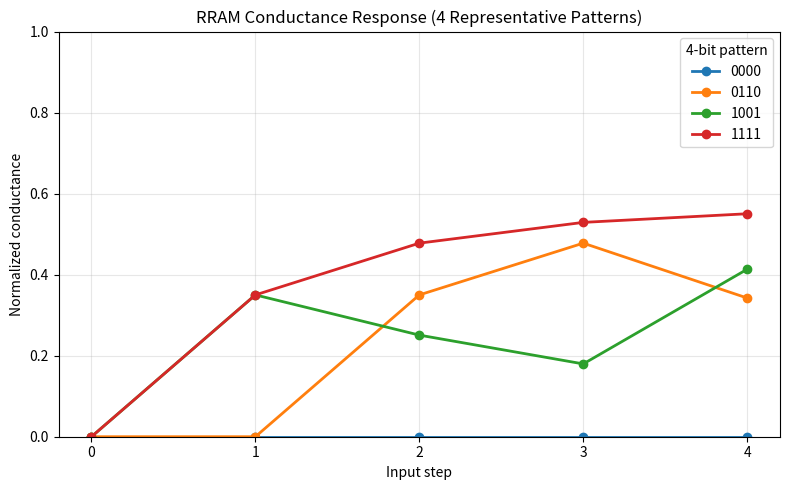

Recreate this plot in Python.
# rram_model.py 주요 기능
# 1. update_conductance(): 입력 비트에 따른 컨덕턴스의 시간 감쇠 및 비선형 증가 계산
# 2. process_sequence(): 4비트 펄스를 순서대로 입력하고 최종 컨덕턴스와 변화 과정 반환
# 3. generate_reservoir_states(): 256개 펄스 시퀀스를 256차원 Reservoir State로 변환
# 4. create_device_windows(): 소자별 G_MIN/G_MAX를 한 번 생성해 고정
# 5. 실행 및 검증: 대표 4비트 패턴 4개의 컨덕턴스 변화와 최종 출력 크기 확인
# 논문 참고: RRAM의 컨덕턴스 업데이트는 현재 상태에 따라 비선형적으로 달라질 수 있음
# 아래 식은 논문의 식을 그대로 사용한 것이 아니라, 비선형 증가와 단기 기억을 가정한 간소화 모델임
# 실제 소자의 측정값이나 RESET 동작, 물리적 시간 단위는 반영하지 않음

import matplotlib.pyplot as plt # 대표 4비트 펄스의 컨덕턴스 변화 시각화
import numpy as np # 지수함수 및 Reservoir State 배열 연산


G_MIN = 0.0 # 정규화된 최소 컨덕턴스(실제 단위 S가 아님)
G_MAX = 1.0 # 정규화된 최대 컨덕턴스
TAU = 3.0 # 컨덕턴스 감쇠 시정수(임의 시간 단위)
DELTA_T = 1.0 # 비트 입력 간 시간 간격(임의 시간 단위)
ALPHA = 0.35 # 입력 비트가 1일 때 컨덕턴스 증가 강도
NONLINEARITY = 1.5 # 컨덕턴스 증가의 비선형성 지수
BITS_PER_PULSE = 4 # 하나의 RRAM에 순차적으로 입력할 비트 수


def create_device_windows(num_devices=256, variation=0.0, seed=42): # 소자별 G_MIN/G_MAX 생성
    if num_devices <= 0 or variation < 0:
        raise ValueError("소자 수는 양수, variation은 0 이상이어야 합니다.")

    rng = np.random.default_rng(seed) # 같은 seed는 항상 같은 소자 특성을 생성
    window = G_MAX - G_MIN
    if window <= 0:
        raise ValueError("G_MAX가 G_MIN보다 커야 합니다.")

    # variation은 기준 Window 대비 편차의 표준편차 비율(0.05 = 5%)
    # G_MIN=0에서는 기준값에 대한 상대 오차를 정의하기 어려우므로 Window 기준으로 설정
    g_min = G_MIN + rng.normal(0.0, variation * window, num_devices)
    g_max = G_MAX + rng.normal(0.0, variation * window, num_devices)

    # 음수 컨덕턴스와 G_MIN >= G_MAX인 비물리적 범위 방지
    g_min = np.maximum(g_min, 0.0)
    g_max = np.maximum(g_max, g_min + 1e-6)
    return np.column_stack((g_min, g_max)).astype(np.float32)


def update_conductance(conductance, bit, tau=TAU, delta_t=DELTA_T,
                       alpha=ALPHA, nonlinearity=NONLINEARITY,
                       g_min=G_MIN, g_max=G_MAX): # 비트 하나를 입력했을 때의 컨덕턴스 계산
    if bit not in (0, 1):
        raise ValueError("입력 비트는 0 또는 1이어야 합니다.")
    if tau <= 0 or delta_t < 0 or not 0 <= alpha <= 1 or nonlinearity <= 0:
        raise ValueError("tau, delta_t, alpha, nonlinearity 설정값을 확인하세요.")
    if g_min < 0 or g_max <= g_min:
        raise ValueError("g_min과 g_max의 범위를 확인하세요.")
    if not g_min - 1e-7 <= conductance <= g_max + 1e-7:
        raise ValueError("컨덕턴스가 해당 소자의 범위를 벗어났습니다.")

    # 소자별 Window를 적용해도 동일한 정규화 업데이트 동역학을 사용
    # (u=0: G_MIN, u=1: G_MAX). Variation 효과와 비선형성 변화가 섞이지 않도록 함
    window = g_max - g_min
    u = np.clip((conductance - g_min) / window, 0.0, 1.0)
    decayed = u * np.exp(-delta_t / tau) # 단기 기억: 0 방향으로 감쇠

    if bit == 1:
        decayed = decayed + alpha * (1.0 - decayed) ** nonlinearity

    return float(g_min + window * np.clip(decayed, 0.0, 1.0))


def process_sequence(sequence, g_min=G_MIN, g_max=G_MAX): # 4비트 입력 및 소자별 컨덕턴스 기록
    sequence = np.asarray(sequence)
    if sequence.shape != (BITS_PER_PULSE,) or not np.all(np.isin(sequence, [0, 1])):
        raise ValueError(f"입력은 0과 1로 구성된 {BITS_PER_PULSE}비트 시퀀스여야 합니다.")

    conductance = float(g_min) # 4비트 입력마다 소프트웨어상 초기화
    history = [conductance]
    for bit in sequence:
        conductance = update_conductance(conductance, int(bit), g_min=g_min, g_max=g_max)
        history.append(conductance)
    return conductance, np.array(history, dtype=np.float32)


def generate_reservoir_states(pulses, device_windows=None): # 256개 소자별 최종 상태 추출
    pulses = np.asarray(pulses)
    if pulses.ndim != 2 or pulses.shape[1] != BITS_PER_PULSE:
        raise ValueError(f"펄스 배열은 (시퀀스 수, {BITS_PER_PULSE}) 형태여야 합니다.")
    if not np.all(np.isin(pulses, [0, 1])):
        raise ValueError("펄스 배열에는 0과 1만 포함되어야 합니다.")

    if device_windows is not None:
        device_windows = np.asarray(device_windows, dtype=np.float64)
        if device_windows.shape != (len(pulses), 2):
            raise ValueError(f"device_windows는 ({len(pulses)}, 2) 형태여야 합니다.")
        if np.any(device_windows[:, 0] < 0) or np.any(device_windows[:, 1] <= device_windows[:, 0]):
            raise ValueError("각 소자는 0 <= G_MIN < G_MAX를 만족해야 합니다.")

    states = np.zeros(len(pulses), dtype=np.float32)
    for i, sequence in enumerate(pulses):
        if device_windows is None:
            states[i], _ = process_sequence(sequence)
        else:
            g_min, g_max = device_windows[i]
            states[i], _ = process_sequence(sequence, g_min=float(g_min), g_max=float(g_max))
    return states


# 테스트 코드: 대표 패턴 4개의 응답을 시각화하고 256차원 출력 검증
if __name__ == "__main__":
    # 0000: 감쇠만 발생 / 0110과 1001: 입력 순서 비교 / 1111: 연속 입력
    selected_patterns = [[0, 0, 0, 0], [0, 1, 1, 0], [1, 0, 0, 1], [1, 1, 1, 1]]

    plt.figure(figsize=(8, 5))
    for pattern in selected_patterns:
        final_g, history = process_sequence(pattern)
        label = "".join(str(bit) for bit in pattern)
        print(f"입력 패턴: {label}, 최종 컨덕턴스: {final_g:.4f}")
        plt.plot(range(BITS_PER_PULSE + 1), history, marker="o", linewidth=2, label=label)

    # 출력 크기 검증은 기존처럼 16개 패턴을 모두 사용
    all_patterns = [[int(bit) for bit in f"{number:04b}"] for number in range(16)]
    test_pulses = np.tile(np.array(all_patterns), (16, 1))
    states = generate_reservoir_states(test_pulses)
    print("입력 펄스 배열 크기:", test_pulses.shape)
    print("Reservoir State 크기:", states.shape)

    plt.title("RRAM Conductance Response (4 Representative Patterns)")
    plt.xlabel("Input step")
    plt.ylabel("Normalized conductance")
    plt.xticks(range(BITS_PER_PULSE + 1))
    plt.ylim(0, 1)
    plt.grid(True, alpha=0.3)
    plt.legend(title="4-bit pattern")
    plt.tight_layout()
    plt.show()
